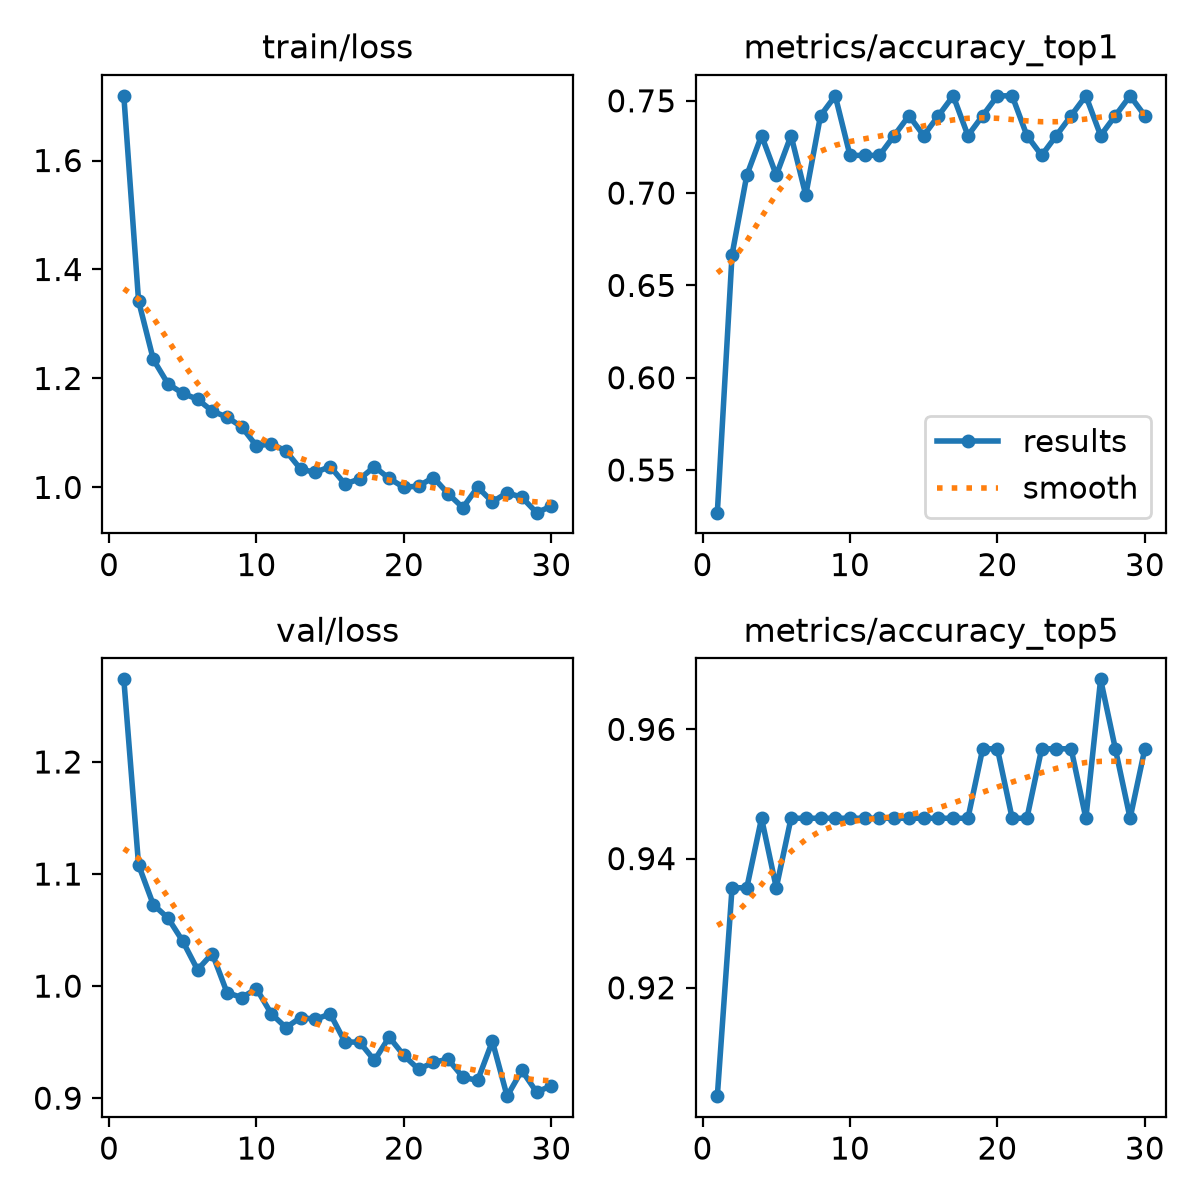

The data file committed next to this chart (first rows):
epoch, time, train/loss, metrics/accuracy_top1, metrics/accuracy_top5, val/loss, lr/pg0, lr/pg1, lr/pg2
1, 87.06, 1.719, 0.5269, 0.9032, 1.274, 3.29412e-06, 3.29412e-06, 0.06706
2, 169.8, 1.342, 0.6667, 0.9355, 1.108, 6.40875e-06, 6.40875e-06, 0.03373
3, 252.2, 1.235, 0.7097, 0.9355, 1.073, 9.30337e-06, 9.30337e-06, 0.0004015
4, 334.4, 1.19, 0.7312, 0.9462, 1.061, 9.01e-06, 9.01e-06, 9.01e-06
5, 416.6, 1.173, 0.7097, 0.9355, 1.04, 8.68e-06, 8.68e-06, 8.68e-06
6, 498.7, 1.162, 0.7312, 0.9462, 1.015, 8.35e-06, 8.35e-06, 8.35e-06
7, 582.6, 1.14, 0.6989, 0.9462, 1.029, 8.02e-06, 8.02e-06, 8.02e-06
8, 664.4, 1.129, 0.7419, 0.9462, 0.9942, 7.69e-06, 7.69e-06, 7.69e-06
9, 746.6, 1.111, 0.7527, 0.9462, 0.9898, 7.36e-06, 7.36e-06, 7.36e-06
10, 830.2, 1.076, 0.7204, 0.9462, 0.9977, 7.03e-06, 7.03e-06, 7.03e-06
11, 912.2, 1.08, 0.7204, 0.9462, 0.9754, 6.7e-06, 6.7e-06, 6.7e-06
12, 994.4, 1.067, 0.7204, 0.9462, 0.963, 6.37e-06, 6.37e-06, 6.37e-06
13, 1077, 1.033, 0.7312, 0.9462, 0.972, 6.04e-06, 6.04e-06, 6.04e-06
14, 1159, 1.028, 0.7419, 0.9462, 0.9704, 5.71e-06, 5.71e-06, 5.71e-06
15, 1241, 1.038, 0.7312, 0.9462, 0.9752, 5.38e-06, 5.38e-06, 5.38e-06
16, 1323, 1.006, 0.7419, 0.9462, 0.9502, 5.05e-06, 5.05e-06, 5.05e-06
17, 1404, 1.016, 0.7527, 0.9462, 0.95, 4.72e-06, 4.72e-06, 4.72e-06
18, 1486, 1.038, 0.7312, 0.9462, 0.9337, 4.39e-06, 4.39e-06, 4.39e-06
19, 1568, 1.016, 0.7419, 0.957, 0.9545, 4.06e-06, 4.06e-06, 4.06e-06
20, 1650, 1, 0.7527, 0.957, 0.9381, 3.73e-06, 3.73e-06, 3.73e-06
21, 1733, 1.003, 0.7527, 0.9462, 0.9257, 3.4e-06, 3.4e-06, 3.4e-06
22, 1815, 1.018, 0.7312, 0.9462, 0.9321, 3.07e-06, 3.07e-06, 3.07e-06
23, 1897, 0.9883, 0.7204, 0.957, 0.9347, 2.74e-06, 2.74e-06, 2.74e-06
24, 1980, 0.9628, 0.7312, 0.957, 0.9188, 2.41e-06, 2.41e-06, 2.41e-06
25, 2062, 1, 0.7419, 0.957, 0.9158, 2.08e-06, 2.08e-06, 2.08e-06
26, 2145, 0.9734, 0.7527, 0.9462, 0.9508, 1.75e-06, 1.75e-06, 1.75e-06
27, 2226, 0.9901, 0.7312, 0.9677, 0.9018, 1.42e-06, 1.42e-06, 1.42e-06
28, 2308, 0.9818, 0.7419, 0.957, 0.9248, 1.09e-06, 1.09e-06, 1.09e-06
29, 2391, 0.9536, 0.7527, 0.9462, 0.9054, 7.6e-07, 7.6e-07, 7.6e-07
30, 2473, 0.9654, 0.7419, 0.957, 0.9111, 4.3e-07, 4.3e-07, 4.3e-07
